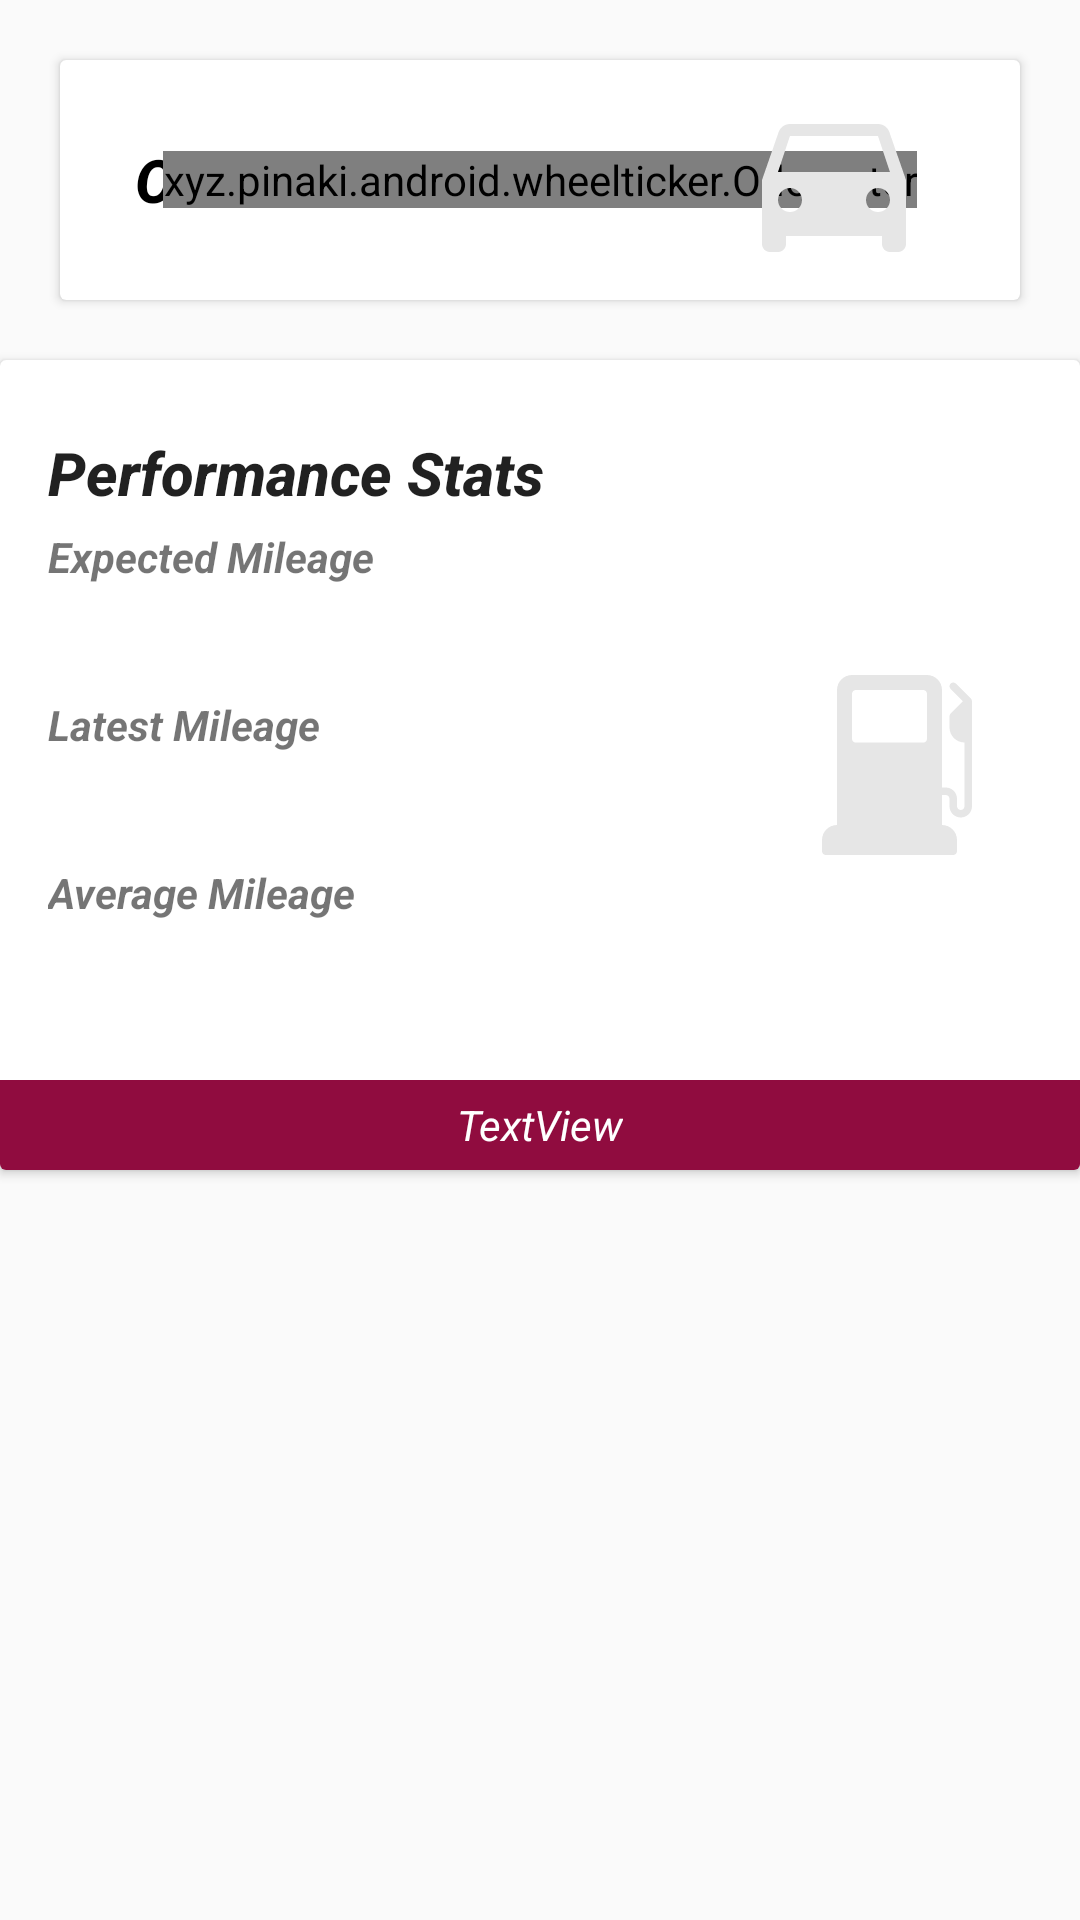

Write the Android layout XML for this screen, with the resource values it uses.
<!-- AndroidManifest.xml: application theme Theme.DesignDemo -->
<!-- res/layout/vehicle_home_fragment.xml -->
<?xml version="1.0" encoding="utf-8"?>
<RelativeLayout xmlns:android="http://schemas.android.com/apk/res/android"
    xmlns:tools="http://schemas.android.com/tools"
    android:layout_width="match_parent"
    android:layout_height="match_parent"
    xmlns:app="http://schemas.android.com/apk/res-auto"
    xmlns:custom="http://schemas.android.com/apk/res-auto"
    >
    <android.support.v7.widget.CardView
        android:layout_width="match_parent"
        android:id="@+id/cardodo"
        android:layout_height="80dp"
        android:layout_margin="20dp"
        android:layout_alignParentRight="true"
        android:layout_alignParentTop="true">

        <RelativeLayout xmlns:android="http://schemas.android.com/apk/res/android"
            android:layout_width="match_parent"
            android:layout_height="match_parent">

            <TextView
                android:id="@+id/textView"
                android:layout_width="wrap_content"
                android:layout_height="wrap_content"
                android:layout_alignParentStart="true"
                android:textAppearance="@style/TextAppearance.AppCompat.Title"
                android:textColor="#000000"
                android:textStyle="bold|italic"
                android:layout_centerVertical="true"
                android:layout_marginStart="25dp"
                android:text="Odometer" />

            <xyz.pinaki.android.wheelticker.Odometer
                android:id="@+id/frequency_counter"
                android:layout_width="wrap_content"
                android:layout_height="wrap_content"
                android:layout_centerInParent="true"
                android:gravity="left"
                android:textAlignment="center"
                custom:digit_size="40"
                custom:num_digits="5" />

            <ImageView
                android:id="@+id/imageView3"
                android:layout_width="64dp"
                android:layout_height="64dp"
                android:layout_alignParentEnd="true"
                android:layout_centerVertical="true"
                android:layout_marginEnd="30dp"
                custom:srcCompat="@drawable/ic_directions_car_black_24dp" />
        </RelativeLayout>


    </android.support.v7.widget.CardView>


    <android.support.v7.widget.CardView
    android:layout_width="match_parent"
        android:layout_below="@+id/cardodo"
    android:layout_height="270dp"
    android:layout_margin="@dimen/card_margin">

        <RelativeLayout
            android:layout_width="match_parent"

            android:layout_height="match_parent">


            <LinearLayout
                android:id="@+id/perfcontent"
                style="@style/Widget.CardContent"
                android:layout_width="wrap_content"
                android:layout_height="wrap_content">

                <TextView
                    android:layout_width="match_parent"
                    android:layout_height="wrap_content"
                    android:layout_marginBottom="5dp"

                    android:text="Performance Stats"
                    android:textAppearance="@style/TextAppearance.AppCompat.Title"

                    android:textStyle="bold|italic" />

                <TextView
                    android:id="@+id/textView7"
                    android:layout_width="match_parent"
                    android:layout_height="wrap_content"
                    android:layout_marginBottom="5dp"
                    android:text="Expected Mileage"

                    android:textStyle="bold|italic" />

                <TextView
                    android:id="@+id/txtExpected"
                    android:layout_width="match_parent"
                    android:layout_height="wrap_content"
                    android:layout_marginBottom="5dp"

                    android:text=""
                    android:textSize="20dp" />

                <TextView
                    android:id="@+id/textView9"
                    android:layout_width="match_parent"
                    android:layout_height="wrap_content"
                    android:layout_marginBottom="5dp"
                    android:text="Latest Mileage"

                    android:textStyle="bold|italic" />

                <TextView
                    android:id="@+id/txtDerived"
                    android:layout_width="match_parent"
                    android:layout_height="wrap_content"
                    android:layout_marginBottom="5dp"
                    android:text=""

                    android:textSize="20dp" />

                <TextView
                    android:id="@+id/textView10"
                    android:layout_width="match_parent"
                    android:layout_height="wrap_content"
                    android:layout_marginBottom="5dp"
                    android:text="Average Mileage"

                    android:textStyle="bold|italic" />

                <TextView
                    android:id="@+id/txtAverage"
                    android:layout_width="match_parent"
                    android:layout_height="wrap_content"
                    android:layout_marginBottom="5dp"
                    android:text=""

                    android:textSize="20dp" />

            </LinearLayout>


            <RelativeLayout
                android:layout_width="match_parent"
                android:layout_height="30dp"
                android:id="@+id/bgColor"
                android:layout_alignParentBottom="true"
                android:layout_alignParentStart="true"
                android:background="#900C3F">

                <TextView
                    android:id="@+id/textView12"
                    android:layout_width="wrap_content"
                    android:layout_height="wrap_content"
                    android:layout_centerInParent="true"
                    android:text="TextView"
                    android:textColor="#FFFFFF"
                    android:textStyle="italic" />
            </RelativeLayout>

            <ImageView
                android:id="@+id/imageView4"
                android:layout_width="60dp"
                android:layout_height="60dp"
                android:layout_alignParentEnd="true"
                android:layout_marginEnd="31dp"
                android:layout_centerVertical="true"
                custom:srcCompat="@drawable/ic_gas_station" />
        </RelativeLayout>
    </android.support.v7.widget.CardView>


</RelativeLayout>
<!-- resources referenced by this layout -->
<resources>
  <!-- drawable ic_directions_car_black_24dp (drawable) -->
  <vector android:height="24dp" android:tint="#E6E6E6"
      android:viewportHeight="24.0" android:viewportWidth="24.0"
      android:width="24dp" xmlns:android="http://schemas.android.com/apk/res/android">
      <path android:fillColor="#FF000000" android:pathData="M18.92,6.01C18.72,5.42 18.16,5 17.5,5h-11c-0.66,0 -1.21,0.42 -1.42,1.01L3,12v8c0,0.55 0.45,1 1,1h1c0.55,0 1,-0.45 1,-1v-1h12v1c0,0.55 0.45,1 1,1h1c0.55,0 1,-0.45 1,-1v-8l-2.08,-5.99zM6.5,16c-0.83,0 -1.5,-0.67 -1.5,-1.5S5.67,13 6.5,13s1.5,0.67 1.5,1.5S7.33,16 6.5,16zM17.5,16c-0.83,0 -1.5,-0.67 -1.5,-1.5s0.67,-1.5 1.5,-1.5 1.5,0.67 1.5,1.5 -0.67,1.5 -1.5,1.5zM5,11l1.5,-4.5h11L19,11L5,11z"/>
  </vector>
  <!-- drawable ic_gas_station (drawable) -->
  <vector android:height="24dp" android:viewportHeight="512"
      android:viewportWidth="512" android:width="24dp" xmlns:android="http://schemas.android.com/apk/res/android">
      <path android:fillColor="#e6e6e6" android:pathData="M466.208,67.125l-42.667,-42.667c-4.167,-4.167 -10.917,-4.167 -15.083,0c-4.167,4.167 -4.167,10.917 0,15.083l35.125,35.125l-35.125,35.125c-2,2 -3.125,4.708 -3.125,7.542v32C405.333,172.865 424.469,192 448,192v181.333c0,5.885 -4.781,10.667 -10.667,10.667c-5.885,0 -10.667,-4.781 -10.667,-10.667V352c0,-17.646 -14.354,-32 -32,-32H384V42.667C384,19.135 364.865,0 341.333,0H128c-23.531,0 -42.667,19.135 -42.667,42.667v384c-23.531,0 -42.667,19.135 -42.667,42.667v32c0,5.896 4.771,10.667 10.667,10.667H416c5.896,0 10.667,-4.771 10.667,-10.667v-32c0,-23.531 -19.135,-42.667 -42.667,-42.667v-85.333h10.667c5.885,0 10.667,4.781 10.667,10.667v21.333c0,17.646 14.354,32 32,32c17.646,0 32,-14.354 32,-32V74.667C469.333,71.833 468.208,69.125 466.208,67.125zM341.333,181.531c0,5.896 -4.771,10.667 -10.667,10.667h-192c-5.896,0 -10.667,-4.771 -10.667,-10.667V53.333c0,-5.896 4.771,-10.667 10.667,-10.667h192c5.896,0 10.667,4.771 10.667,10.667V181.531z"/>
  </vector>
  <style name="Widget.CardContent" parent="android:Widget">
          <item name="android:paddingLeft">16dp</item>
          <item name="android:paddingRight">16dp</item>
          <item name="android:paddingTop">24dp</item>
          <item name="android:paddingBottom">24dp</item>
          <item name="android:orientation">vertical</item>
      </style>
  <style name="Theme.DesignDemo" parent="Base.Theme.DesignDemo">
      </style>
  <style name="Base.Theme.DesignDemo" parent="Theme.AppCompat.DayNight.NoActionBar">
          <item name="colorPrimary">#673AB7</item>
          <item name="colorPrimaryDark">#512DA8</item>
          <item name="colorAccent">#FF4081</item>
      </style>
</resources>
